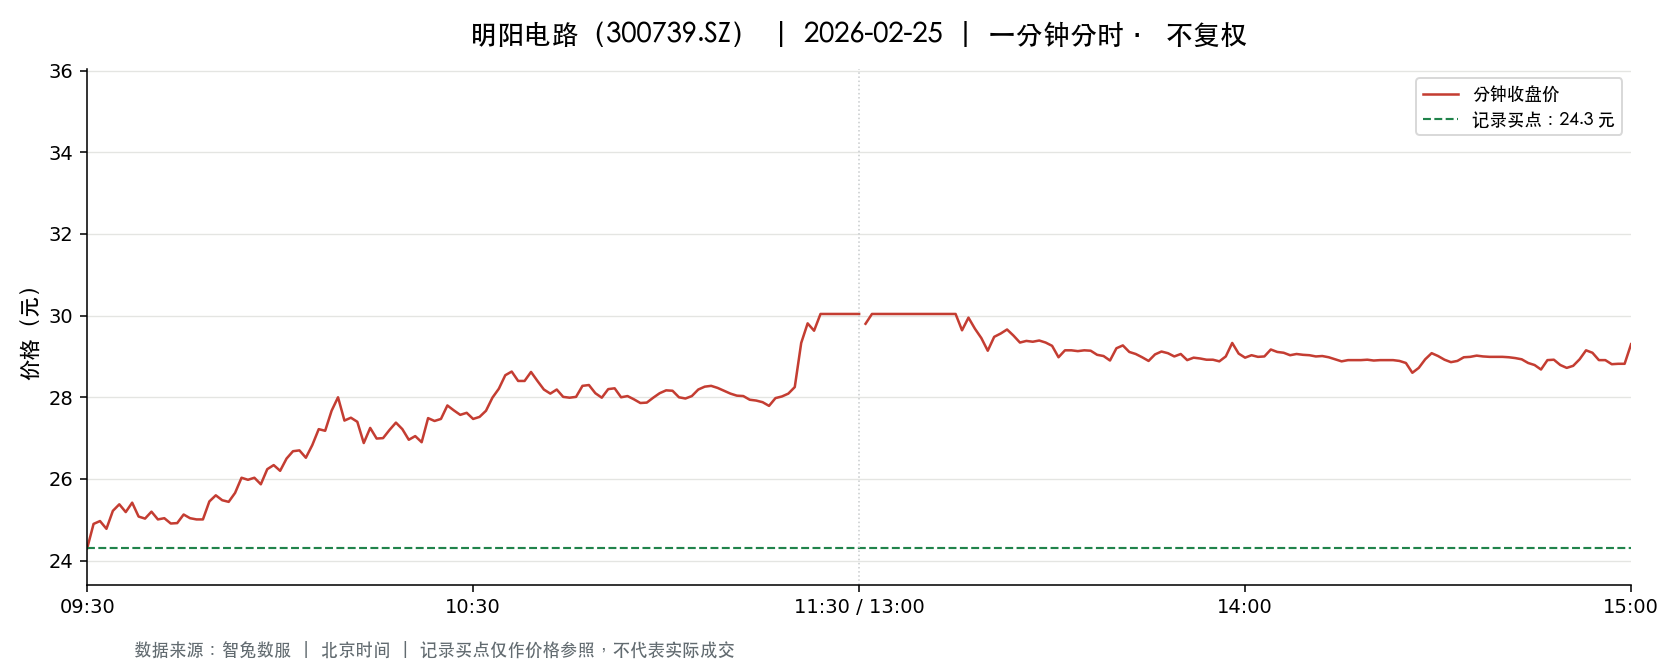

The table this chart was drawn from, first rows:
t, o, h, l, c, v, a, pc, sf
2026-02-25 09:30:00, 24.3, 24.3, 24.3, 24.3, 6912, 16796160, 25.03, 0.0
2026-02-25 09:31:00, 24.36, 24.96, 24.28, 24.9, 23445, 57711624, 24.3, 0.0
2026-02-25 09:32:00, 24.87, 24.99, 24.6, 24.97, 11279, 27921989, 24.9, 0.0
2026-02-25 09:33:00, 24.91, 25.0, 24.76, 24.78, 8541, 21243980, 24.97, 0.0
2026-02-25 09:34:00, 24.8, 25.3, 24.78, 25.22, 7869, 19675261, 24.78, 0.0
2026-02-25 09:35:00, 25.29, 25.39, 25.23, 25.38, 16964, 42891297, 25.22, 0.0
2026-02-25 09:36:00, 25.39, 25.5, 25.17, 25.19, 11241, 28505706, 25.38, 0.0
2026-02-25 09:37:00, 25.19, 25.42, 25.19, 25.42, 7384, 18692158, 25.19, 0.0
2026-02-25 09:38:00, 25.38, 25.4, 25.02, 25.08, 8608, 21753006, 25.42, 0.0
2026-02-25 09:39:00, 25.03, 25.05, 25.01, 25.03, 6697, 16760837, 25.08, 0.0
2026-02-25 09:40:00, 25.04, 25.2, 25.02, 25.2, 6814, 17090787, 25.03, 0.0
2026-02-25 09:41:00, 25.2, 25.21, 24.99, 25.01, 6298, 15808806, 25.2, 0.0
2026-02-25 09:42:00, 25.01, 25.1, 24.91, 25.04, 5615, 14028480, 25.01, 0.0
2026-02-25 09:43:00, 25.04, 25.1, 24.89, 24.91, 4597, 11470178, 25.04, 0.0
2026-02-25 09:44:00, 24.91, 25.0, 24.86, 24.92, 6630, 16512288, 24.91, 0.0
2026-02-25 09:45:00, 25.04, 25.15, 24.96, 25.13, 6767, 16945844, 24.92, 0.0
2026-02-25 09:46:00, 25.1, 25.1, 24.95, 25.04, 4078, 10199815, 25.13, 0.0
2026-02-25 09:47:00, 25.02, 25.03, 24.97, 25.01, 2257, 5641495, 25.04, 0.0
2026-02-25 09:48:00, 24.99, 25.18, 24.99, 25.01, 4695, 11794060, 25.01, 0.0
2026-02-25 09:49:00, 25.0, 25.45, 25.0, 25.45, 5926, 14990415, 25.01, 0.0
2026-02-25 09:50:00, 25.5, 25.79, 25.5, 25.6, 10503, 26915613, 25.45, 0.0
2026-02-25 09:51:00, 25.55, 25.55, 25.46, 25.48, 5179, 13201578, 25.6, 0.0
2026-02-25 09:52:00, 25.4, 25.46, 25.21, 25.44, 5912, 14985247, 25.48, 0.0
2026-02-25 09:53:00, 25.48, 25.73, 25.48, 25.66, 8523, 21853967, 25.44, 0.0
2026-02-25 09:54:00, 25.69, 26.04, 25.69, 26.03, 14516, 37604617, 25.66, 0.0
2026-02-25 09:55:00, 26.04, 26.21, 25.98, 25.98, 12827, 33418602, 26.03, 0.0
2026-02-25 09:56:00, 25.99, 26.2, 25.99, 26.03, 10815, 28219090, 25.98, 0.0
2026-02-25 09:57:00, 26.0, 26.0, 25.8, 25.87, 8338, 21616945, 26.03, 0.0
2026-02-25 09:58:00, 25.91, 26.25, 25.89, 26.24, 5749, 14990466, 25.87, 0.0
2026-02-25 09:59:00, 26.28, 26.5, 26.28, 26.34, 12233, 32291644, 26.24, 0.0
2026-02-25 10:00:00, 26.39, 26.39, 26.2, 26.2, 6704, 17634843, 26.34, 0.0
2026-02-25 10:01:00, 26.19, 26.5, 26.19, 26.5, 8593, 22616490, 26.2, 0.0
2026-02-25 10:02:00, 26.5, 26.74, 26.5, 26.68, 11705, 31156341, 26.5, 0.0
2026-02-25 10:03:00, 26.68, 26.76, 26.66, 26.7, 9412, 25119122, 26.68, 0.0
2026-02-25 10:04:00, 26.7, 26.7, 26.5, 26.52, 5393, 14356025, 26.7, 0.0
2026-02-25 10:05:00, 26.51, 26.83, 26.51, 26.83, 4262, 11364555, 26.52, 0.0
2026-02-25 10:06:00, 26.85, 27.28, 26.85, 27.22, 11553, 31275591, 26.83, 0.0
2026-02-25 10:07:00, 27.27, 27.3, 27.02, 27.18, 8024, 21792834, 27.22, 0.0
2026-02-25 10:08:00, 27.18, 27.68, 27.18, 27.67, 7832, 21474794, 27.18, 0.0
2026-02-25 10:09:00, 27.7, 28.05, 27.7, 28.0, 11726, 32710203, 27.67, 0.0
2026-02-25 10:10:00, 28.03, 28.23, 27.43, 27.43, 6404, 17883487, 28.0, 0.0
2026-02-25 10:11:00, 27.41, 27.5, 27.2, 27.5, 5615, 15346695, 27.43, 0.0
2026-02-25 10:12:00, 27.52, 27.68, 27.4, 27.4, 5641, 15564554, 27.5, 0.0
2026-02-25 10:13:00, 27.38, 27.38, 26.88, 26.88, 5392, 14588208, 27.4, 0.0
2026-02-25 10:14:00, 26.88, 27.25, 26.88, 27.25, 3368, 9090101, 26.88, 0.0
2026-02-25 10:15:00, 27.29, 27.35, 26.99, 26.99, 4395, 11977661, 27.25, 0.0
2026-02-25 10:16:00, 26.96, 27.0, 26.9, 27.0, 4381, 11804253, 26.99, 0.0
2026-02-25 10:17:00, 27.0, 27.2, 27.0, 27.2, 2627, 7105077, 27.0, 0.0
2026-02-25 10:18:00, 27.2, 27.38, 27.2, 27.38, 1772, 4833578, 27.2, 0.0
2026-02-25 10:19:00, 27.37, 27.38, 27.22, 27.22, 1710, 4671839, 27.38, 0.0
2026-02-25 10:20:00, 27.21, 27.21, 26.96, 26.96, 1519, 4117803, 27.22, 0.0
2026-02-25 10:21:00, 26.92, 27.07, 26.9, 27.05, 2710, 7309043, 26.96, 0.0
2026-02-25 10:22:00, 27.0, 27.04, 26.9, 26.9, 2274, 6132945, 27.05, 0.0
2026-02-25 10:23:00, 26.92, 27.53, 26.92, 27.49, 5242, 14282035, 26.9, 0.0
2026-02-25 10:24:00, 27.45, 27.46, 27.15, 27.42, 1471, 4017586, 27.49, 0.0
2026-02-25 10:25:00, 27.43, 27.5, 27.38, 27.47, 2169, 5956838, 27.42, 0.0
2026-02-25 10:26:00, 27.48, 27.8, 27.38, 27.8, 3747, 10311004, 27.47, 0.0
2026-02-25 10:27:00, 27.79, 27.82, 27.58, 27.68, 2472, 6858372, 27.8, 0.0
2026-02-25 10:28:00, 27.63, 27.7, 27.53, 27.57, 3138, 8670880, 27.68, 0.0
2026-02-25 10:29:00, 27.53, 27.69, 27.5, 27.62, 1703, 4693840, 27.57, 0.0
... 181 more rows
